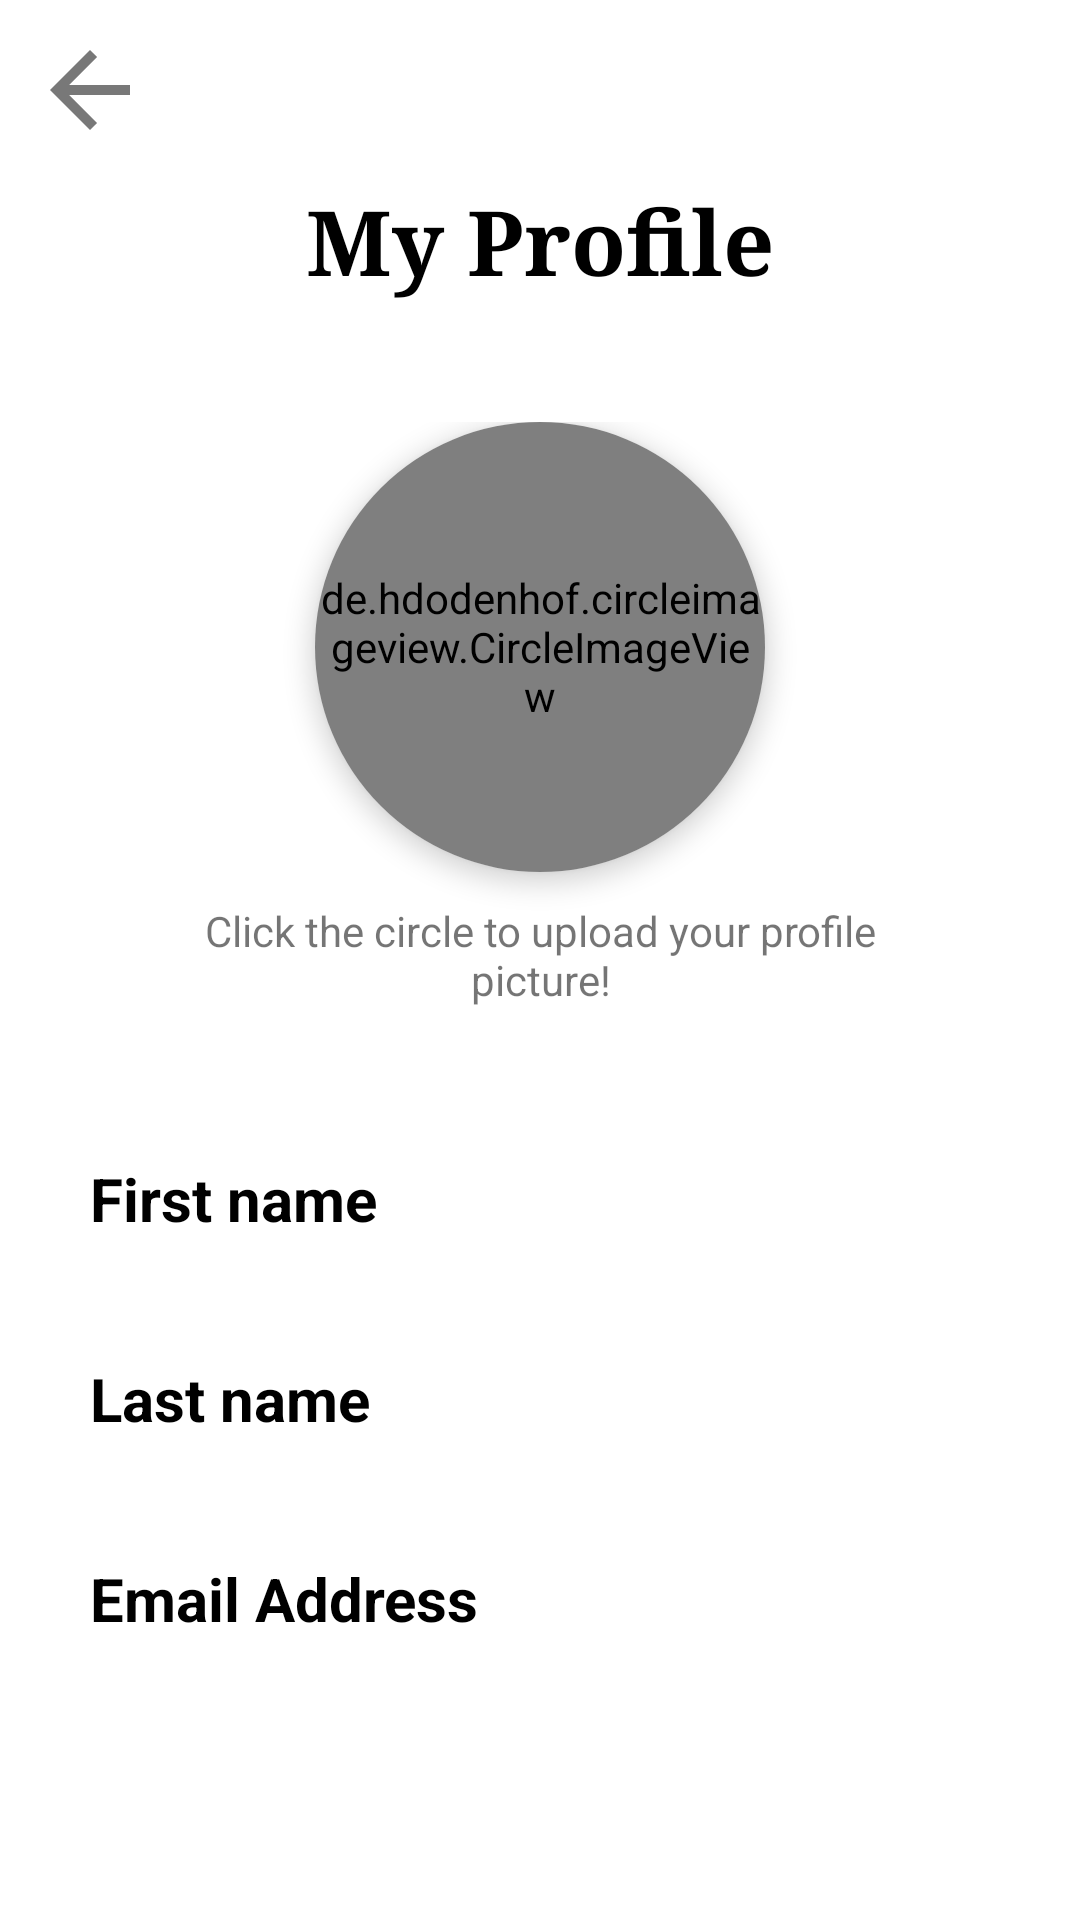

Reconstruct the res/layout file that produces this screen, plus the resources it refers to.
<!-- AndroidManifest.xml: application theme Theme.BottomNavigation -->
<!-- res/layout/profile_fragment.xml -->
<?xml version="1.0" encoding="utf-8"?>
<RelativeLayout xmlns:android="http://schemas.android.com/apk/res/android"
    android:layout_width="match_parent"
    android:layout_height="match_parent"
    xmlns:app="http://schemas.android.com/apk/res-auto"
    android:orientation="vertical"
    android:padding="10dp">

    <TextView
        android:id="@+id/profile_text"
        android:layout_width="match_parent"
        android:layout_height="wrap_content"
        android:layout_marginTop="50dp"
        android:fontFamily="serif"
        android:gravity="center"
        android:text="My Profile"
        android:textColor="@color/black"
        android:textSize="30dp"
        android:textStyle="bold" />

    <ImageView
        android:id="@+id/backBtn"
        android:layout_width="40dp"
        android:layout_height="40dp"
        android:src="@drawable/ic_baseline_arrow_back_24"/>

    <LinearLayout
        android:layout_width="match_parent"
        android:layout_height="match_parent"
        android:orientation="vertical"
        android:padding="20dp"
        android:layout_below="@+id/profile_text">


        <LinearLayout
            android:layout_width="match_parent"
            android:layout_height="wrap_content"
            android:orientation="vertical"
            android:padding="20dp">

            <androidx.cardview.widget.CardView
                android:id="@+id/view2"
                android:layout_width="150dp"
                android:layout_height="150dp"
                android:layout_gravity="center"
                app:cardCornerRadius="75dp"
                app:cardElevation="5dp">

                <de.hdodenhof.circleimageview.CircleImageView
                    android:id="@+id/imageView"
                    android:layout_gravity="center"
                    android:layout_width="match_parent"
                    android:layout_height="match_parent"
                    android:src="@drawable/ic_baseline_upload_24"/>

            </androidx.cardview.widget.CardView>

            <TextView
                android:layout_width="match_parent"
                android:layout_height="wrap_content"
                android:layout_marginTop="10dp"
                android:text="Click the circle to upload your profile picture!"
                android:textAlignment="center" />
        </LinearLayout>

        <TextView
            android:layout_width="wrap_content"
            android:layout_height="wrap_content"
            android:layout_marginTop="30dp"
            android:textStyle="bold"
            android:textSize="20dp"
            android:text="@string/first_name"
            android:textColor="@color/black" />

        <TextView
            android:id="@+id/firstname_textview"
            android:layout_width="match_parent"
            android:layout_height="wrap_content"
            android:layout_marginTop="1dp"
            android:fontFamily="serif"
            android:textColor="@color/black"
            android:textSize="18sp" />

        <TextView
            android:layout_width="wrap_content"
            android:layout_height="wrap_content"
            android:layout_marginTop="15dp"
            android:text="@string/last_name"
            android:textSize="20dp"
            android:textStyle="bold"
            android:textColor="@color/black" />

        <TextView
            android:id="@+id/lastname_textview"
            android:layout_width="match_parent"
            android:layout_height="wrap_content"
            android:layout_marginTop="1dp"
            android:fontFamily="serif"
            android:textColor="@color/black"
            android:textSize="18sp" />

        <TextView
            android:layout_width="wrap_content"
            android:layout_height="wrap_content"
            android:layout_marginTop="15dp"
            android:text="@string/profile_email"
            android:textSize="20dp"
            android:textStyle="bold"
            android:textColor="@color/black" />

        <TextView
            android:id="@+id/email_textview"
            android:layout_width="match_parent"
            android:layout_height="wrap_content"
            android:layout_marginTop="1dp"
            android:fontFamily="serif"
            android:textColor="@color/black"
            android:textSize="18sp" />

    </LinearLayout>

    

</RelativeLayout>
<!-- resources referenced by this layout -->
<resources>
  <color name="black">#FF000000</color>
  <!-- drawable ic_baseline_arrow_back_24 (drawable) -->
  <vector android:autoMirrored="true" android:height="24dp"
      android:tint="#787878" android:viewportHeight="24"
      android:viewportWidth="24" android:width="24dp" xmlns:android="http://schemas.android.com/apk/res/android">
      <path android:fillColor="@android:color/white" android:pathData="M20,11H7.83l5.59,-5.59L12,4l-8,8 8,8 1.41,-1.41L7.83,13H20v-2z"/>
  </vector>
  <!-- drawable ic_baseline_upload_24 (drawable) -->
  <vector android:height="24dp"
      android:viewportHeight="24" android:viewportWidth="24"
      android:width="24dp" xmlns:android="http://schemas.android.com/apk/res/android">
      <path android:fillColor="@color/colorPrimary" android:pathData="M5,20h14v-2H5V20zM5,10h4v6h6v-6h4l-7,-7L5,10z"/>
  </vector>
  <string name="first_name">First name</string>
  <string name="last_name">Last name</string>
  <string name="profile_email">Email Address</string>
  <style name="Theme.BottomNavigation" parent="Theme.MaterialComponents.DayNight.NoActionBar">
          
          <item name="colorPrimary">@color/colorPrimary</item>
          <item name="colorPrimaryVariant">@color/purple_700</item>
          <item name="colorOnPrimary">@color/white</item>
          
          <item name="colorSecondary">@color/colorAccent</item>
          <item name="colorSecondaryVariant">@color/teal_700</item>
          <item name="colorOnSecondary">@color/black</item>
          
          <item name="android:statusBarColor" tools:targetApi="l">@color/colorPrimary</item>
          
          <item name="windowActionBar">true</item>
      </style>
  <color name="colorPrimary">#14746f</color>
  <color name="purple_700">#FF3700B3</color>
  <color name="white">#FFFFFFFF</color>
  <color name="colorAccent">#2979FF</color>
  <color name="teal_700">#FF018786</color>
</resources>
